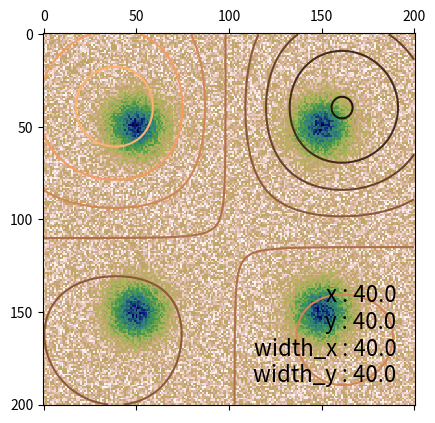

Recreate this plot in Python.
import numpy as np
import matplotlib.pyplot as plt
from scipy import optimize


def gaussian(height, center_x, center_y, width_x, width_y):
    """Returns a gaussian function with the given parameters"""
    width_x = float(width_x)
    width_y = float(width_y)
    return lambda x, y: height * np.exp(
        -(((center_x - x) / width_x) ** 2 + ((center_y - y) / width_y) ** 2) / 2)

def multi_gaussian(X, Y, param):
    length = len(param)
    n_gaussain = int(length / 5)
    param_mat = np.reshape(param, (n_gaussain, 5))
    print(param_mat.shape)
    Z = 0
    for i in range(n_gaussain):
        print(param_mat[i, :])
        Z += gaussian(*param_mat[i, :])(X, Y)
    return Z

def moments(data):
    """Returns (height, x, y, width_x, width_y)
    the gaussian parameters of a 2D distribution by calculating its
    moments """
    total = data.sum()
    X, Y = np.indices(data.shape)
    x = (X * data).sum() / total
    y = (Y * data).sum() / total
    col = data[:, int(y)]
    width_x = np.sqrt(np.abs((np.arange(col.size) - y) ** 2 * col).sum() / col.sum())
    row = data[int(x), :]
    width_y = np.sqrt(np.abs((np.arange(row.size) - x) ** 2 * row).sum() / row.sum())
    height = data.max()
    return height, x, y, width_x, width_y


def fitgaussian(X, Y, data):
    """Returns the gaussian parameters of a 2D distribution found by a fit"""
    # params = moments(data)
    # print(np.max(data))
    height_guess = np.max(data)
    width_x_guess = (np.max(X) - np.min(X)) / 5
    width_y_guess = width_x_guess
    center_guess = [[40, 40],
                    [40, 160],
                    [160, 40],
                    [160, 160]]
    n_pts = len(center_guess)
    param_list = []
    for pt in center_guess:
        param_list += [[height_guess] + pt + [width_x_guess, width_y_guess]]
    param_mat = np.array(param_list)
    print(param_mat.shape)
    def error_func(param):
        data_sim = multi_gaussian(X, Y, param)
        return np.ravel(data_sim)
    p, success = optimize.leastsq(error_func, param_mat)
    return p


# Create the gaussian data
Xin, Yin = np.mgrid[0:201, 0:201]
data = gaussian(3, 50, 50, 10, 10)(Xin, Yin) \
       + gaussian(3, 50, 150, 10, 10)(Xin, Yin) \
       + gaussian(3, 150, 50, 10, 10)(Xin, Yin) \
       + gaussian(3, 150, 150, 10, 10)(Xin, Yin) \
       + np.random.random(Xin.shape)

plt.matshow(data, cmap=plt.cm.gist_earth_r)

params = fitgaussian(Xin, Yin, data)
print('-----')
print(params)
fit = multi_gaussian(Xin, Yin, params)

plt.contour(fit, cmap=plt.cm.copper)
ax = plt.gca()
(height, x, y, width_x, width_y) = params[0: 5]

plt.text(0.95, 0.05, """
x : %.1f
y : %.1f
width_x : %.1f
width_y : %.1f""" % (x, y, width_x, width_y),
         fontsize=16, horizontalalignment='right',
         verticalalignment='bottom', transform=ax.transAxes)
plt.show()
